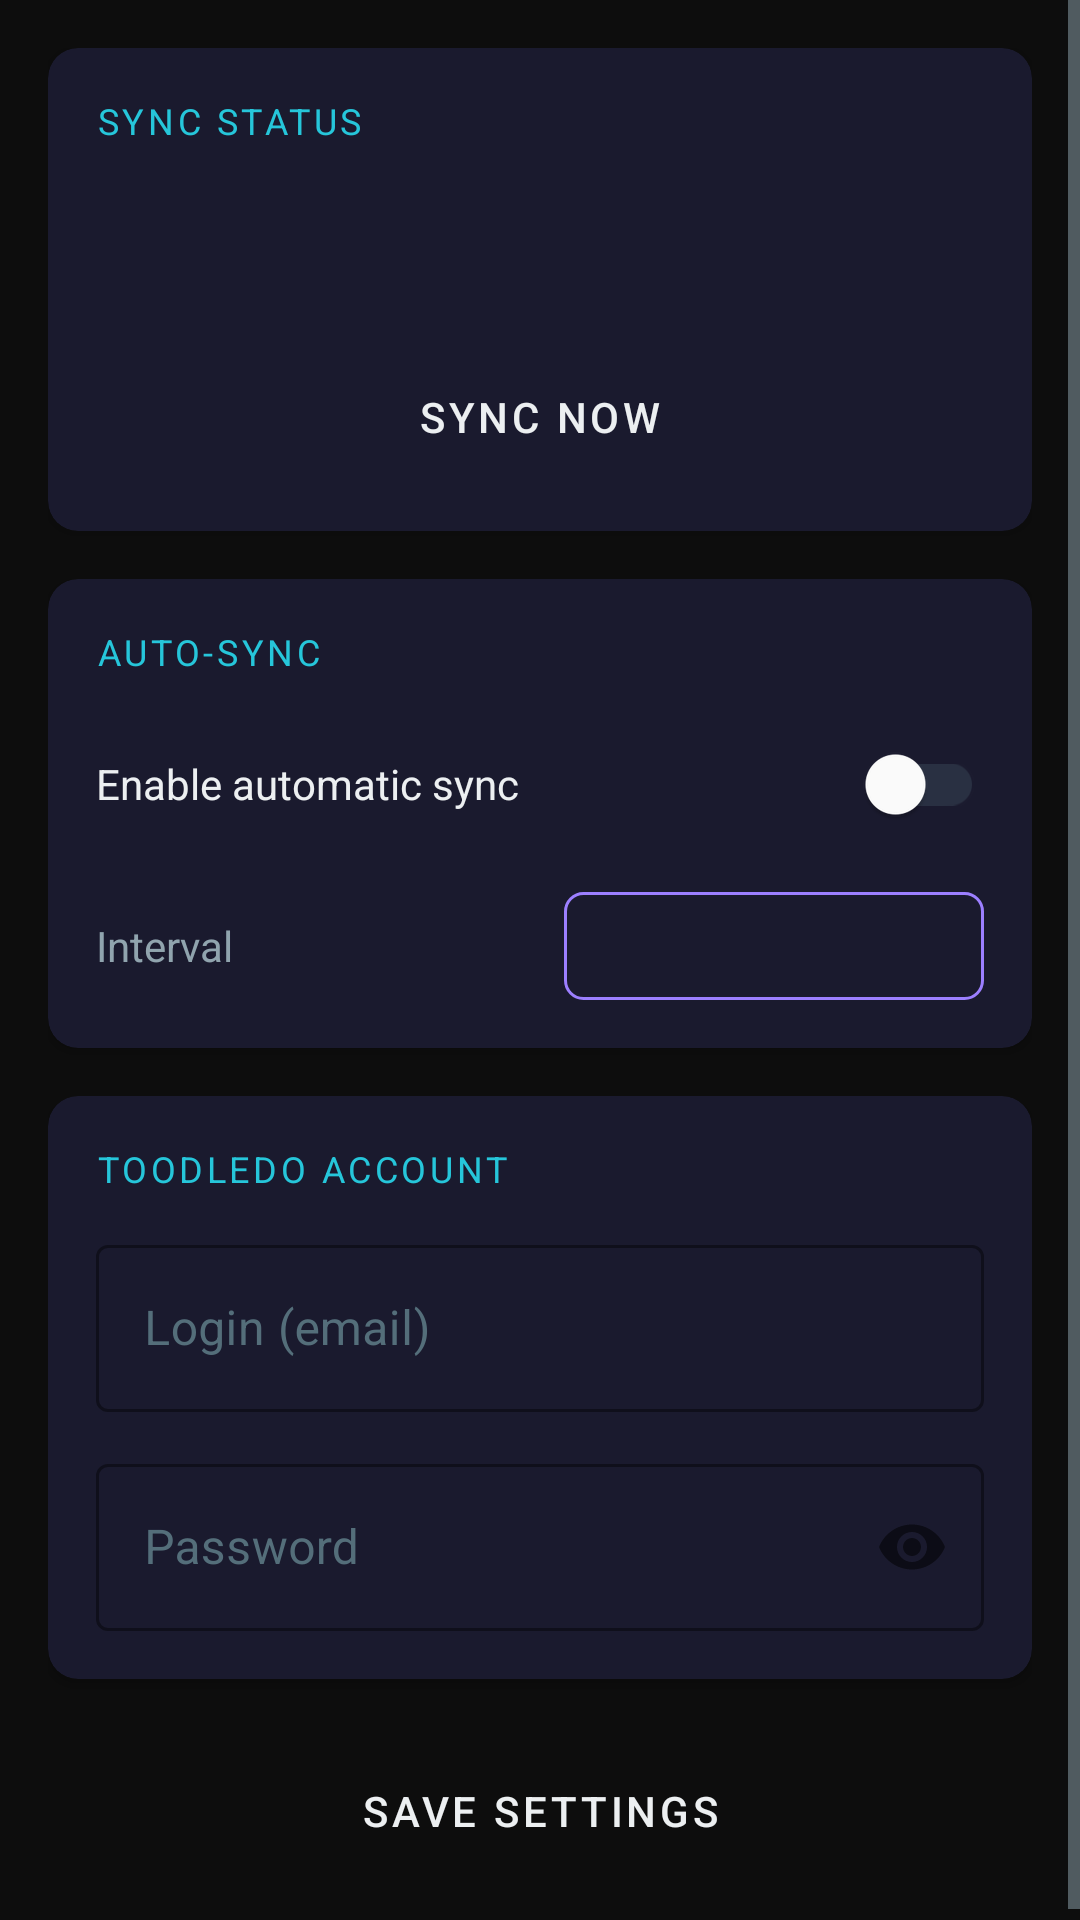

Produce the Android XML layout that renders to this screen, including the resource entries it uses.
<!-- AndroidManifest.xml: application theme Theme.ToodledoOrganiser -->
<!-- res/layout/fragment_settings.xml -->
<?xml version="1.0" encoding="utf-8"?>
<ScrollView
    xmlns:android="http://schemas.android.com/apk/res/android"
    xmlns:app="http://schemas.android.com/apk/res-auto"
    android:layout_width="match_parent"
    android:layout_height="match_parent"
    android:background="@color/bg_primary">

    <LinearLayout
        android:layout_width="match_parent"
        android:layout_height="wrap_content"
        android:orientation="vertical"
        android:padding="16dp">

        
        <androidx.cardview.widget.CardView
            android:layout_width="match_parent"
            android:layout_height="wrap_content"
            android:layout_marginBottom="16dp"
            app:cardBackgroundColor="@color/bg_surface"
            app:cardCornerRadius="10dp">

            <LinearLayout
                android:layout_width="match_parent"
                android:layout_height="wrap_content"
                android:orientation="vertical"
                android:padding="16dp">

                <TextView
                    android:layout_width="wrap_content"
                    android:layout_height="wrap_content"
                    android:text="@string/sync_status"
                    android:textColor="@color/accent_teal"
                    android:textSize="12sp"
                    android:letterSpacing="0.1"
                    android:layout_marginBottom="12dp" />

                <TextView
                    android:id="@+id/tvLastSync"
                    android:layout_width="match_parent"
                    android:layout_height="wrap_content"
                    android:textColor="@color/text_secondary"
                    android:textSize="14sp"
                    android:layout_marginBottom="8dp" />

                <TextView
                    android:id="@+id/tvSyncStatus"
                    android:layout_width="match_parent"
                    android:layout_height="wrap_content"
                    android:textColor="@color/accent_teal"
                    android:textSize="13sp"
                    android:layout_marginBottom="12dp" />

                <ProgressBar
                    android:id="@+id/progressSync"
                    android:layout_width="match_parent"
                    android:layout_height="4dp"
                    android:indeterminate="true"
                    android:visibility="gone"
                    style="@style/Widget.AppCompat.ProgressBar.Horizontal" />

                <Button
                    android:id="@+id/btnSyncNow"
                    android:layout_width="match_parent"
                    android:layout_height="44dp"
                    android:text="@string/sync_now"
                    style="@style/Widget.ToodledoOrganiser.ButtonPrimary" />

            </LinearLayout>

        </androidx.cardview.widget.CardView>

        
        <androidx.cardview.widget.CardView
            android:layout_width="match_parent"
            android:layout_height="wrap_content"
            android:layout_marginBottom="16dp"
            app:cardBackgroundColor="@color/bg_surface"
            app:cardCornerRadius="10dp">

            <LinearLayout
                android:layout_width="match_parent"
                android:layout_height="wrap_content"
                android:orientation="vertical"
                android:padding="16dp">

                <TextView
                    android:layout_width="wrap_content"
                    android:layout_height="wrap_content"
                    android:text="@string/auto_sync"
                    android:textColor="@color/accent_teal"
                    android:textSize="12sp"
                    android:letterSpacing="0.1"
                    android:layout_marginBottom="12dp" />

                <LinearLayout
                    android:layout_width="match_parent"
                    android:layout_height="wrap_content"
                    android:orientation="horizontal"
                    android:gravity="center_vertical"
                    android:layout_marginBottom="12dp">

                    <TextView
                        android:layout_width="0dp"
                        android:layout_height="wrap_content"
                        android:layout_weight="1"
                        android:text="@string/enable_auto_sync"
                        android:textColor="@color/text_primary"
                        android:textSize="14sp" />

                    <com.google.android.material.switchmaterial.SwitchMaterial
                        android:id="@+id/switchAutoSync"
                        android:layout_width="wrap_content"
                        android:layout_height="wrap_content"
                        app:thumbTint="@color/switch_thumb_color"
                        app:trackTint="@color/switch_track_color" />

                </LinearLayout>

                <LinearLayout
                    android:id="@+id/layoutInterval"
                    android:layout_width="match_parent"
                    android:layout_height="wrap_content"
                    android:orientation="horizontal"
                    android:gravity="center_vertical">

                    <TextView
                        android:layout_width="0dp"
                        android:layout_height="wrap_content"
                        android:layout_weight="1"
                        android:text="@string/sync_interval"
                        android:textColor="@color/text_secondary"
                        android:textSize="14sp" />

                    <Spinner
                        android:id="@+id/spinnerInterval"
                        android:layout_width="140dp"
                        android:layout_height="36dp"
                        android:background="@drawable/bg_spinner" />

                </LinearLayout>

            </LinearLayout>

        </androidx.cardview.widget.CardView>

        
        <androidx.cardview.widget.CardView
            android:layout_width="match_parent"
            android:layout_height="wrap_content"
            android:layout_marginBottom="16dp"
            app:cardBackgroundColor="@color/bg_surface"
            app:cardCornerRadius="10dp">

            <LinearLayout
                android:layout_width="match_parent"
                android:layout_height="wrap_content"
                android:orientation="vertical"
                android:padding="16dp">

                <TextView
                    android:layout_width="wrap_content"
                    android:layout_height="wrap_content"
                    android:text="@string/toodledo_account"
                    android:textColor="@color/accent_teal"
                    android:textSize="12sp"
                    android:letterSpacing="0.1"
                    android:layout_marginBottom="12dp" />

                <com.google.android.material.textfield.TextInputLayout
                    android:layout_width="match_parent"
                    android:layout_height="wrap_content"
                    android:layout_marginBottom="12dp"
                    android:hint="@string/api_login"
                    style="@style/Widget.ToodledoOrganiser.TextInputLayout">

                    <com.google.android.material.textfield.TextInputEditText
                        android:id="@+id/editApiLogin"
                        android:layout_width="match_parent"
                        android:layout_height="wrap_content"
                        android:inputType="textEmailAddress"
                        android:textColor="@color/text_primary" />

                </com.google.android.material.textfield.TextInputLayout>

                <com.google.android.material.textfield.TextInputLayout
                    android:layout_width="match_parent"
                    android:layout_height="wrap_content"
                    android:hint="@string/api_password"
                    app:passwordToggleEnabled="true"
                    style="@style/Widget.ToodledoOrganiser.TextInputLayout">

                    <com.google.android.material.textfield.TextInputEditText
                        android:id="@+id/editApiPassword"
                        android:layout_width="match_parent"
                        android:layout_height="wrap_content"
                        android:inputType="textPassword"
                        android:textColor="@color/text_primary" />

                </com.google.android.material.textfield.TextInputLayout>

            </LinearLayout>

        </androidx.cardview.widget.CardView>

        
        <Button
            android:id="@+id/btnSave"
            android:layout_width="match_parent"
            android:layout_height="48dp"
            android:layout_marginTop="4dp"
            android:text="@string/save_settings"
            style="@style/Widget.ToodledoOrganiser.ButtonPrimary" />

    </LinearLayout>

</ScrollView>
<!-- resources referenced by this layout -->
<resources>
  <color name="accent_teal">#26C6DA</color>
  <color name="bg_primary">#0D0D0D</color>
  <color name="bg_surface">#1A1A2E</color>
  <color name="text_primary">#ECEFF1</color>
  <color name="text_secondary">#90A4AE</color>
  <!-- drawable bg_spinner (drawable) -->
  <?xml version="1.0" encoding="utf-8"?>
  <shape xmlns:android="http://schemas.android.com/apk/res/android"
      android:shape="rectangle">
      <solid android:color="@color/bg_surface" />
      <stroke android:width="1dp" android:color="@color/accent_purple" />
      <corners android:radius="6dp" />
      <padding android:left="8dp" android:right="8dp" android:top="4dp" android:bottom="4dp" />
  </shape>
  <string name="api_login">Login (email)</string>
  <string name="api_password">Password</string>
  <string name="auto_sync">AUTO-SYNC</string>
  <string name="enable_auto_sync">Enable automatic sync</string>
  <string name="save_settings">Save Settings</string>
  <string name="sync_interval">Interval</string>
  <string name="sync_now">Sync Now</string>
  <string name="sync_status">SYNC STATUS</string>
  <string name="toodledo_account">TOODLEDO ACCOUNT</string>
  <style name="Widget.ToodledoOrganiser.ButtonPrimary" parent="Widget.MaterialComponents.Button">
          <item name="backgroundTint">@color/accent_purple</item>
          <item name="android:textColor">@color/text_primary</item>
          <item name="cornerRadius">8dp</item>
      </style>
  <style name="Widget.ToodledoOrganiser.TextInputLayout" parent="Widget.MaterialComponents.TextInputLayout.OutlinedBox">
          <item name="boxStrokeColor">@color/accent_purple</item>
          <item name="hintTextColor">@color/accent_teal</item>
          <item name="android:textColorHint">@color/text_hint</item>
          <item name="boxBackgroundColor">@color/bg_surface</item>
      </style>
  <style name="Theme.ToodledoOrganiser" parent="Theme.MaterialComponents.DayNight.NoActionBar">
          <item name="colorPrimary">@color/accent_purple</item>
          <item name="colorPrimaryDark">@color/accent_purple_dark</item>
          <item name="colorAccent">@color/accent_teal</item>
          <item name="android:windowBackground">@color/bg_primary</item>
          <item name="android:statusBarColor">@color/bg_surface</item>
          <item name="android:navigationBarColor">@color/bg_surface</item>
          <item name="android:textColorPrimary">@color/text_primary</item>
          <item name="android:textColorSecondary">@color/text_secondary</item>
          <item name="materialAlertDialogTheme">@style/ThemeOverlay.ToodledoOrganiser.Dialog</item>
      </style>
  <color name="accent_purple">#9C7FFF</color>
  <color name="text_hint">#546E7A</color>
  <color name="accent_purple_dark">#7B5FD9</color>
  <style name="ThemeOverlay.ToodledoOrganiser.Dialog" parent="ThemeOverlay.MaterialComponents.MaterialAlertDialog">
          <item name="android:background">@color/bg_surface</item>
          <item name="android:textColorPrimary">@color/text_primary</item>
          <item name="android:textColorSecondary">@color/text_secondary</item>
          <item name="buttonBarPositiveButtonStyle">@style/Widget.ToodledoOrganiser.ButtonText</item>
          <item name="buttonBarNegativeButtonStyle">@style/Widget.ToodledoOrganiser.ButtonText</item>
      </style>
  <style name="Widget.ToodledoOrganiser.ButtonText" parent="Widget.MaterialComponents.Button.TextButton">
          <item name="android:textColor">@color/accent_teal</item>
      </style>
</resources>
